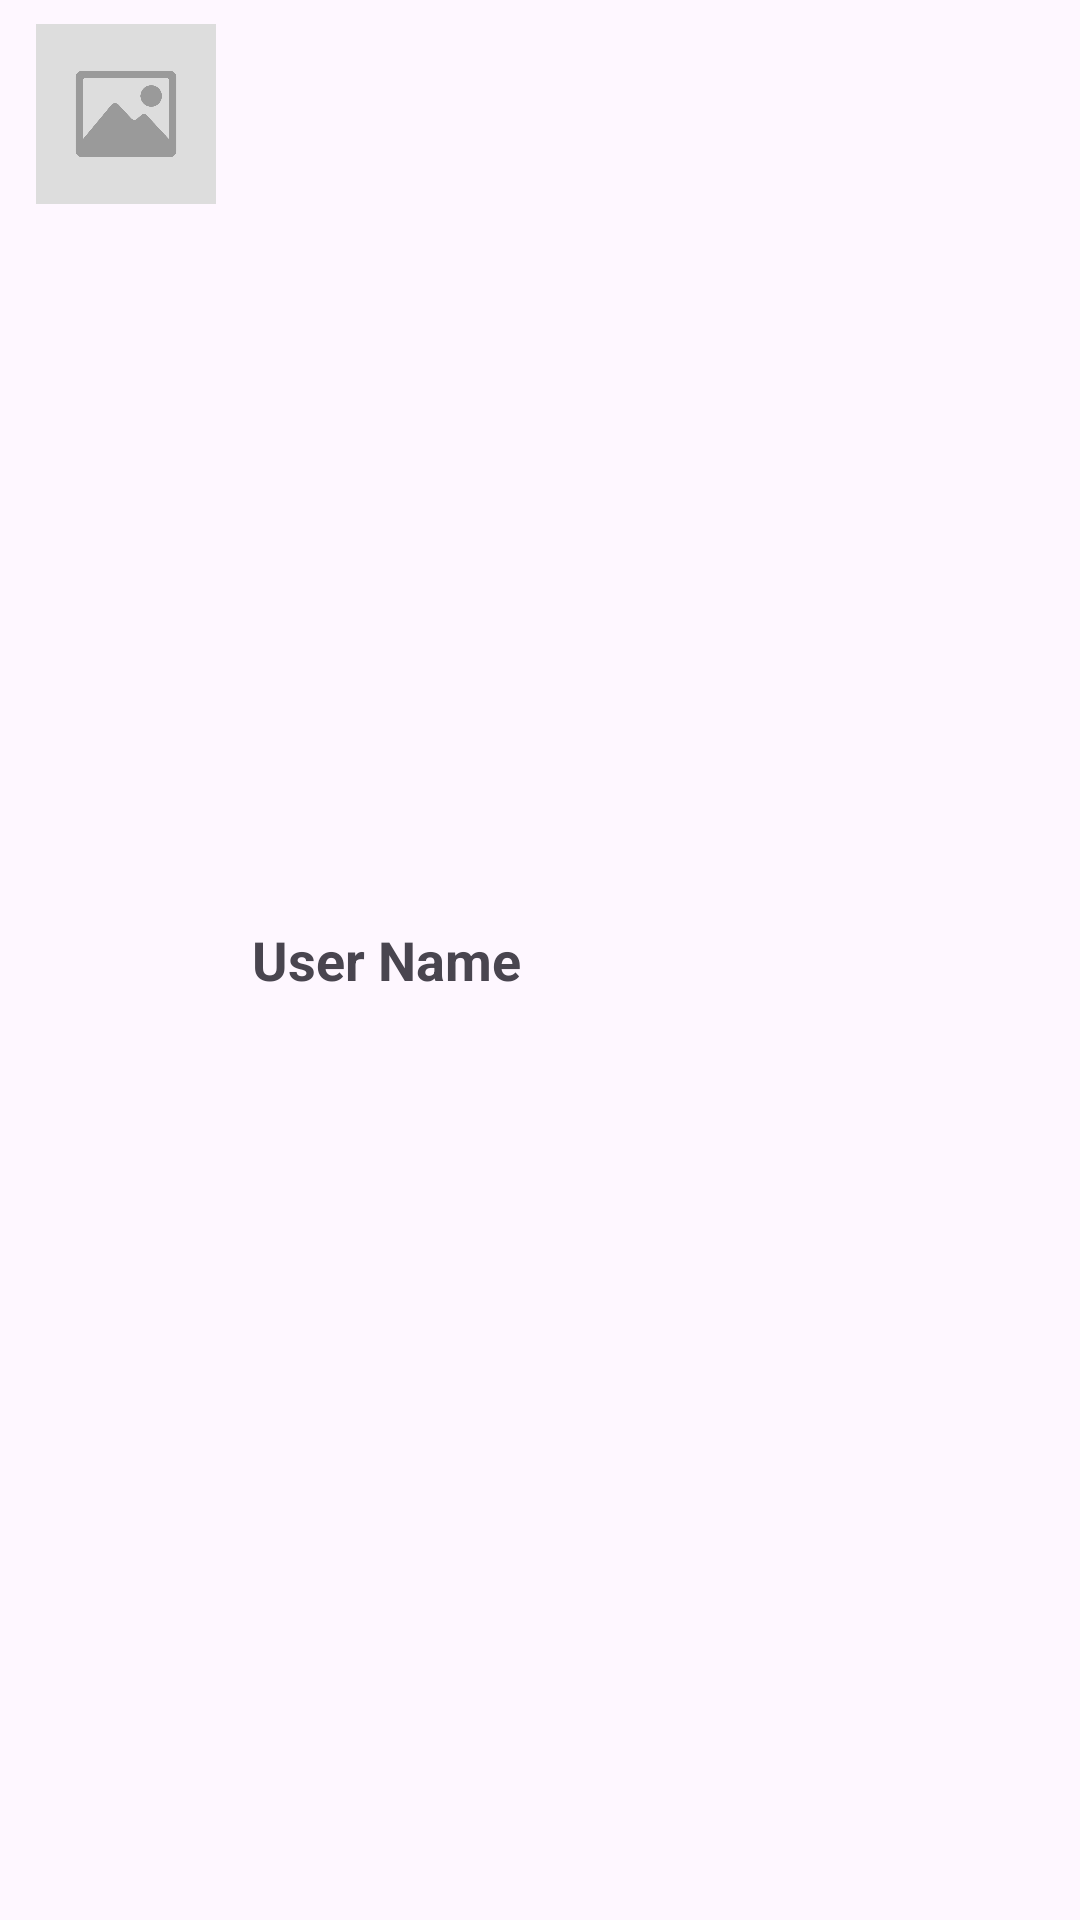

Android layout source for this screen:
<!-- AndroidManifest.xml: application theme Theme.SQLDatabase -->
<!-- res/layout/user_item.xml -->
<?xml version="1.0" encoding="utf-8"?>
<LinearLayout xmlns:android="http://schemas.android.com/apk/res/android"
    xmlns:tools="http://schemas.android.com/tools"
    android:layout_width="match_parent"
    android:layout_height="wrap_content"
    android:orientation="horizontal"
    tools:ignore="UseCompoundDrawables">

    <ImageView
        android:id="@+id/imageViewUserItem"
        android:layout_width="60dp"
        android:layout_height="60dp"
        android:layout_marginVertical="8dp"
        android:layout_marginStart="12dp"
        android:importantForAccessibility="no"
        android:scaleType="centerCrop"
        android:src="@drawable/img_place_holder"
        tools:ignore="ImageContrastCheck" />

    <TextView
        android:id="@+id/tvUserFullName"
        android:layout_width="wrap_content"
        android:layout_height="wrap_content"
        android:text="@string/user_name"
        android:layout_marginStart="12dp"
        android:textStyle="bold"
        android:textSize="18sp"
        android:layout_gravity="center_vertical"/>

</LinearLayout>
<!-- resources referenced by this layout -->
<resources>
  <!-- drawable img_place_holder: png bitmap (drawable, 13128 bytes) -->
  <string name="user_name">User Name</string>
  <style name="Theme.SQLDatabase" parent="Base.Theme.SQLDatabase" />
  <style name="Base.Theme.SQLDatabase" parent="Theme.Material3.Light.NoActionBar">
          
          
      </style>
</resources>
